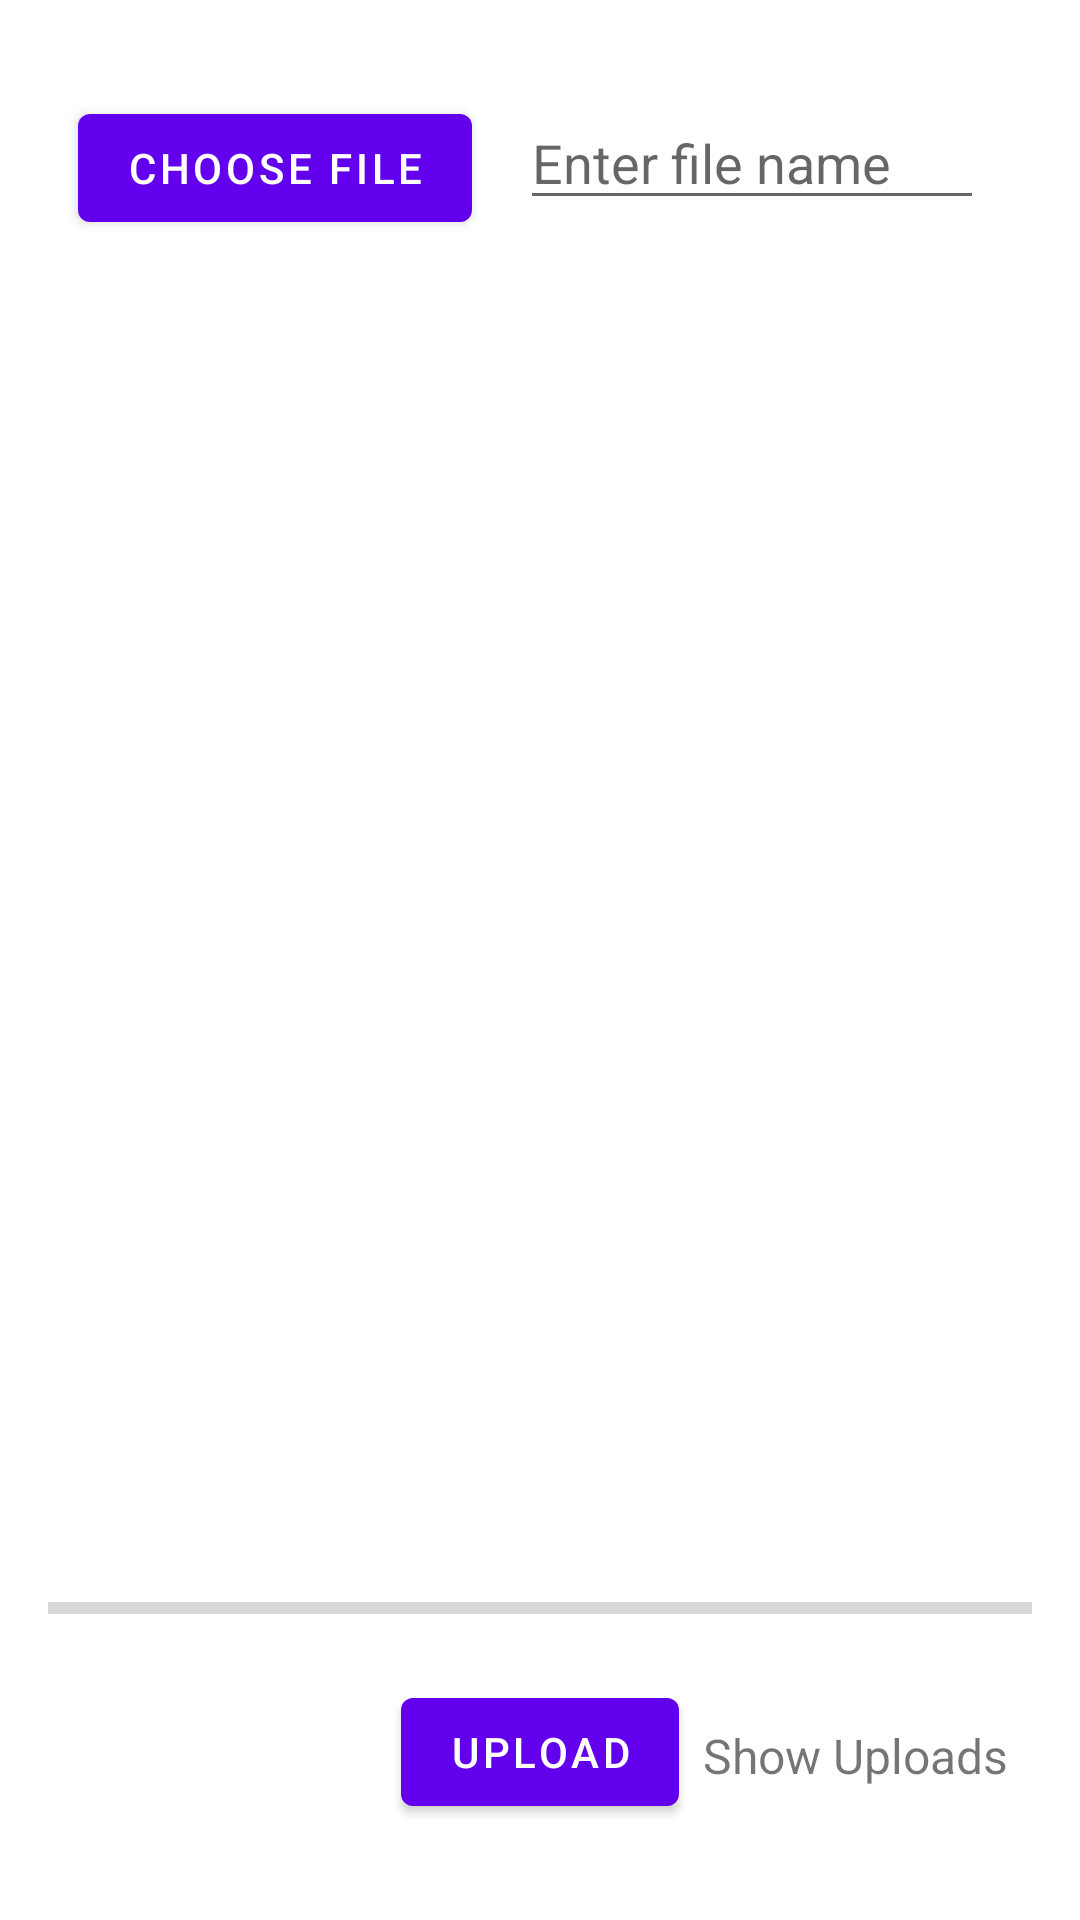

Reconstruct the res/layout file that produces this screen, plus the resources it refers to.
<!-- AndroidManifest.xml: application theme Theme.MovieDatabase -->
<!-- res/layout/upload_fragment.xml -->
<?xml version="1.0" encoding="utf-8"?>
<layout xmlns:android="http://schemas.android.com/apk/res/android"
    xmlns:app="http://schemas.android.com/apk/res-auto"
    xmlns:tools="http://schemas.android.com/tools">

    <data>

    </data>

    <androidx.constraintlayout.widget.ConstraintLayout
        android:layout_width="match_parent"
        android:layout_height="match_parent"
        android:padding="16dp"
        tools:context=".MainActivity">

        <Button
            android:id="@+id/button_choose_image"
            android:layout_width="wrap_content"
            android:layout_height="wrap_content"
            android:layout_marginTop="16dp"
            android:text="Choose file"
            app:layout_constraintEnd_toEndOf="parent"
            app:layout_constraintHorizontal_bias="0.05"
            app:layout_constraintStart_toStartOf="parent"
            app:layout_constraintTop_toTopOf="parent" />

        <EditText
            android:id="@+id/edit_text_file_name"
            android:layout_width="0dp"
            android:layout_height="wrap_content"
            android:layout_marginStart="16dp"
            android:layout_marginTop="16dp"
            android:layout_marginEnd="16dp"
            android:layout_toEndOf="@+id/button_choose_image"
            android:hint="Enter file name"
            app:layout_constraintEnd_toEndOf="parent"
            app:layout_constraintStart_toEndOf="@+id/button_choose_image"
            app:layout_constraintTop_toTopOf="parent" />

        <ImageView
            android:id="@+id/imageView"
            android:layout_width="match_parent"
            android:layout_height="0dp"
            android:layout_marginTop="16dp"
            android:layout_marginBottom="16dp"
            app:layout_constraintBottom_toTopOf="@+id/progress_bar"
            app:layout_constraintEnd_toEndOf="parent"
            app:layout_constraintHorizontal_bias="0.0"
            app:layout_constraintStart_toStartOf="parent"
            app:layout_constraintTop_toBottomOf="@+id/button_choose_image"
            tools:srcCompat="@tools:sample/avatars" />

        <ProgressBar
            android:id="@+id/progress_bar"
            style="@style/Widget.AppCompat.ProgressBar.Horizontal"
            android:layout_width="match_parent"
            android:layout_height="wrap_content"
            android:layout_above="@+id/button_upload"
            android:layout_alignParentStart="true"
            android:layout_marginBottom="16dp"
            app:layout_constraintBottom_toTopOf="@+id/button_upload"
            tools:layout_editor_absoluteX="0dp" />

        <Button
            android:id="@+id/button_upload"
            android:layout_width="wrap_content"
            android:layout_height="wrap_content"
            android:layout_alignParentBottom="true"
            android:layout_centerHorizontal="true"
            android:layout_marginBottom="16dp"
            android:text="Upload"
            app:layout_constraintBottom_toBottomOf="parent"
            app:layout_constraintEnd_toEndOf="parent"
            app:layout_constraintStart_toStartOf="parent" />

        <TextView
            android:id="@+id/text_view_show_uploads"
            android:layout_width="wrap_content"
            android:layout_height="wrap_content"
            android:layout_alignTop="@+id/button_upload"
            android:layout_alignBottom="@+id/button_upload"
            android:layout_marginBottom="28dp"
            android:layout_toEndOf="@+id/button_upload"
            android:gravity="center"
            android:text="Show Uploads"
            android:textSize="16sp"
            app:layout_constraintBottom_toBottomOf="parent"
            app:layout_constraintEnd_toEndOf="parent"
            app:layout_constraintStart_toEndOf="@+id/button_upload" />


    </androidx.constraintlayout.widget.ConstraintLayout>
</layout>
<!-- resources referenced by this layout -->
<resources>
  <style name="Theme.MovieDatabase" parent="Theme.MaterialComponents.DayNight.DarkActionBar">
          
          <item name="colorPrimary">@color/purple_500</item>
          <item name="colorPrimaryVariant">@color/purple_700</item>
          <item name="colorOnPrimary">@color/white</item>
          
          <item name="colorSecondary">@color/teal_200</item>
          <item name="colorSecondaryVariant">@color/teal_700</item>
          <item name="colorOnSecondary">@color/black</item>
          
          <item name="android:statusBarColor" tools:targetApi="l">?attr/colorPrimaryVariant</item>
          
      </style>
  <!-- not gathered from this repository: default colours our renderer supplied (Android Studio template values) -->
  <color name="purple_500">#FF6200EE</color>
  <color name="purple_700">#FF3700B3</color>
  <color name="teal_200">#FF03DAC5</color>
  <color name="teal_700">#FF018786</color>
  <color name="black">#FF000000</color>
  <color name="white">#FFFFFFFF</color>
</resources>
